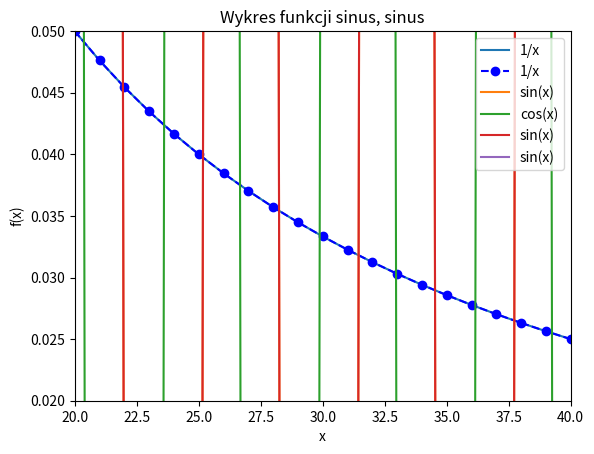

The script that saved this image:
import numpy as np
import matplotlib.pyplot as plt

# Zad1

x = np.arange(20, 41, 1)
s = 1 / x
plt.plot(x, s, label="1/x")

plt.xlabel("x")
plt.ylabel("f(x)")

plt.title("Wykres funkcji 1/x")

plt.legend()
plt.axis([20, 40, 0.02, 0.05])
plt.show()

# Zad2

x = np.arange(20, 41, 1)
s = 1 / x
plt.plot(x, s, 'bo--', label="1/x")

plt.xlabel("x")
plt.ylabel("f(x)")

plt.title("Wykres funkcji 1/x")

plt.legend()
plt.axis([20, 40, 0.02, 0.05])
plt.show()

# Zad3

x = np.arange(0, 46, 0.1)
a = np.sin(x)
s = np.cos(x)

plt.plot(x, a, label="sin(x)")
plt.plot(x, s, label="cos(x)")

plt.xlabel("x")
plt.ylabel("f(x)")

plt.title("Wykres funkcji sinus oraz cosinus")

plt.legend()

plt.show()

# Zad4

x = np.arange(0, 46, 0.1)
a = np.sin(x)
s = np.sin(x) * -1 - 2

plt.plot(x, a, label="sin(x)")
plt.plot(x, s, label="sin(x)")

# plt.axis([0, 45, -1, 1])

plt.xlabel("x")
plt.ylabel("f(x)")

plt.title("Wykres funkcji sinus, sinus")

plt.legend()

plt.show()
